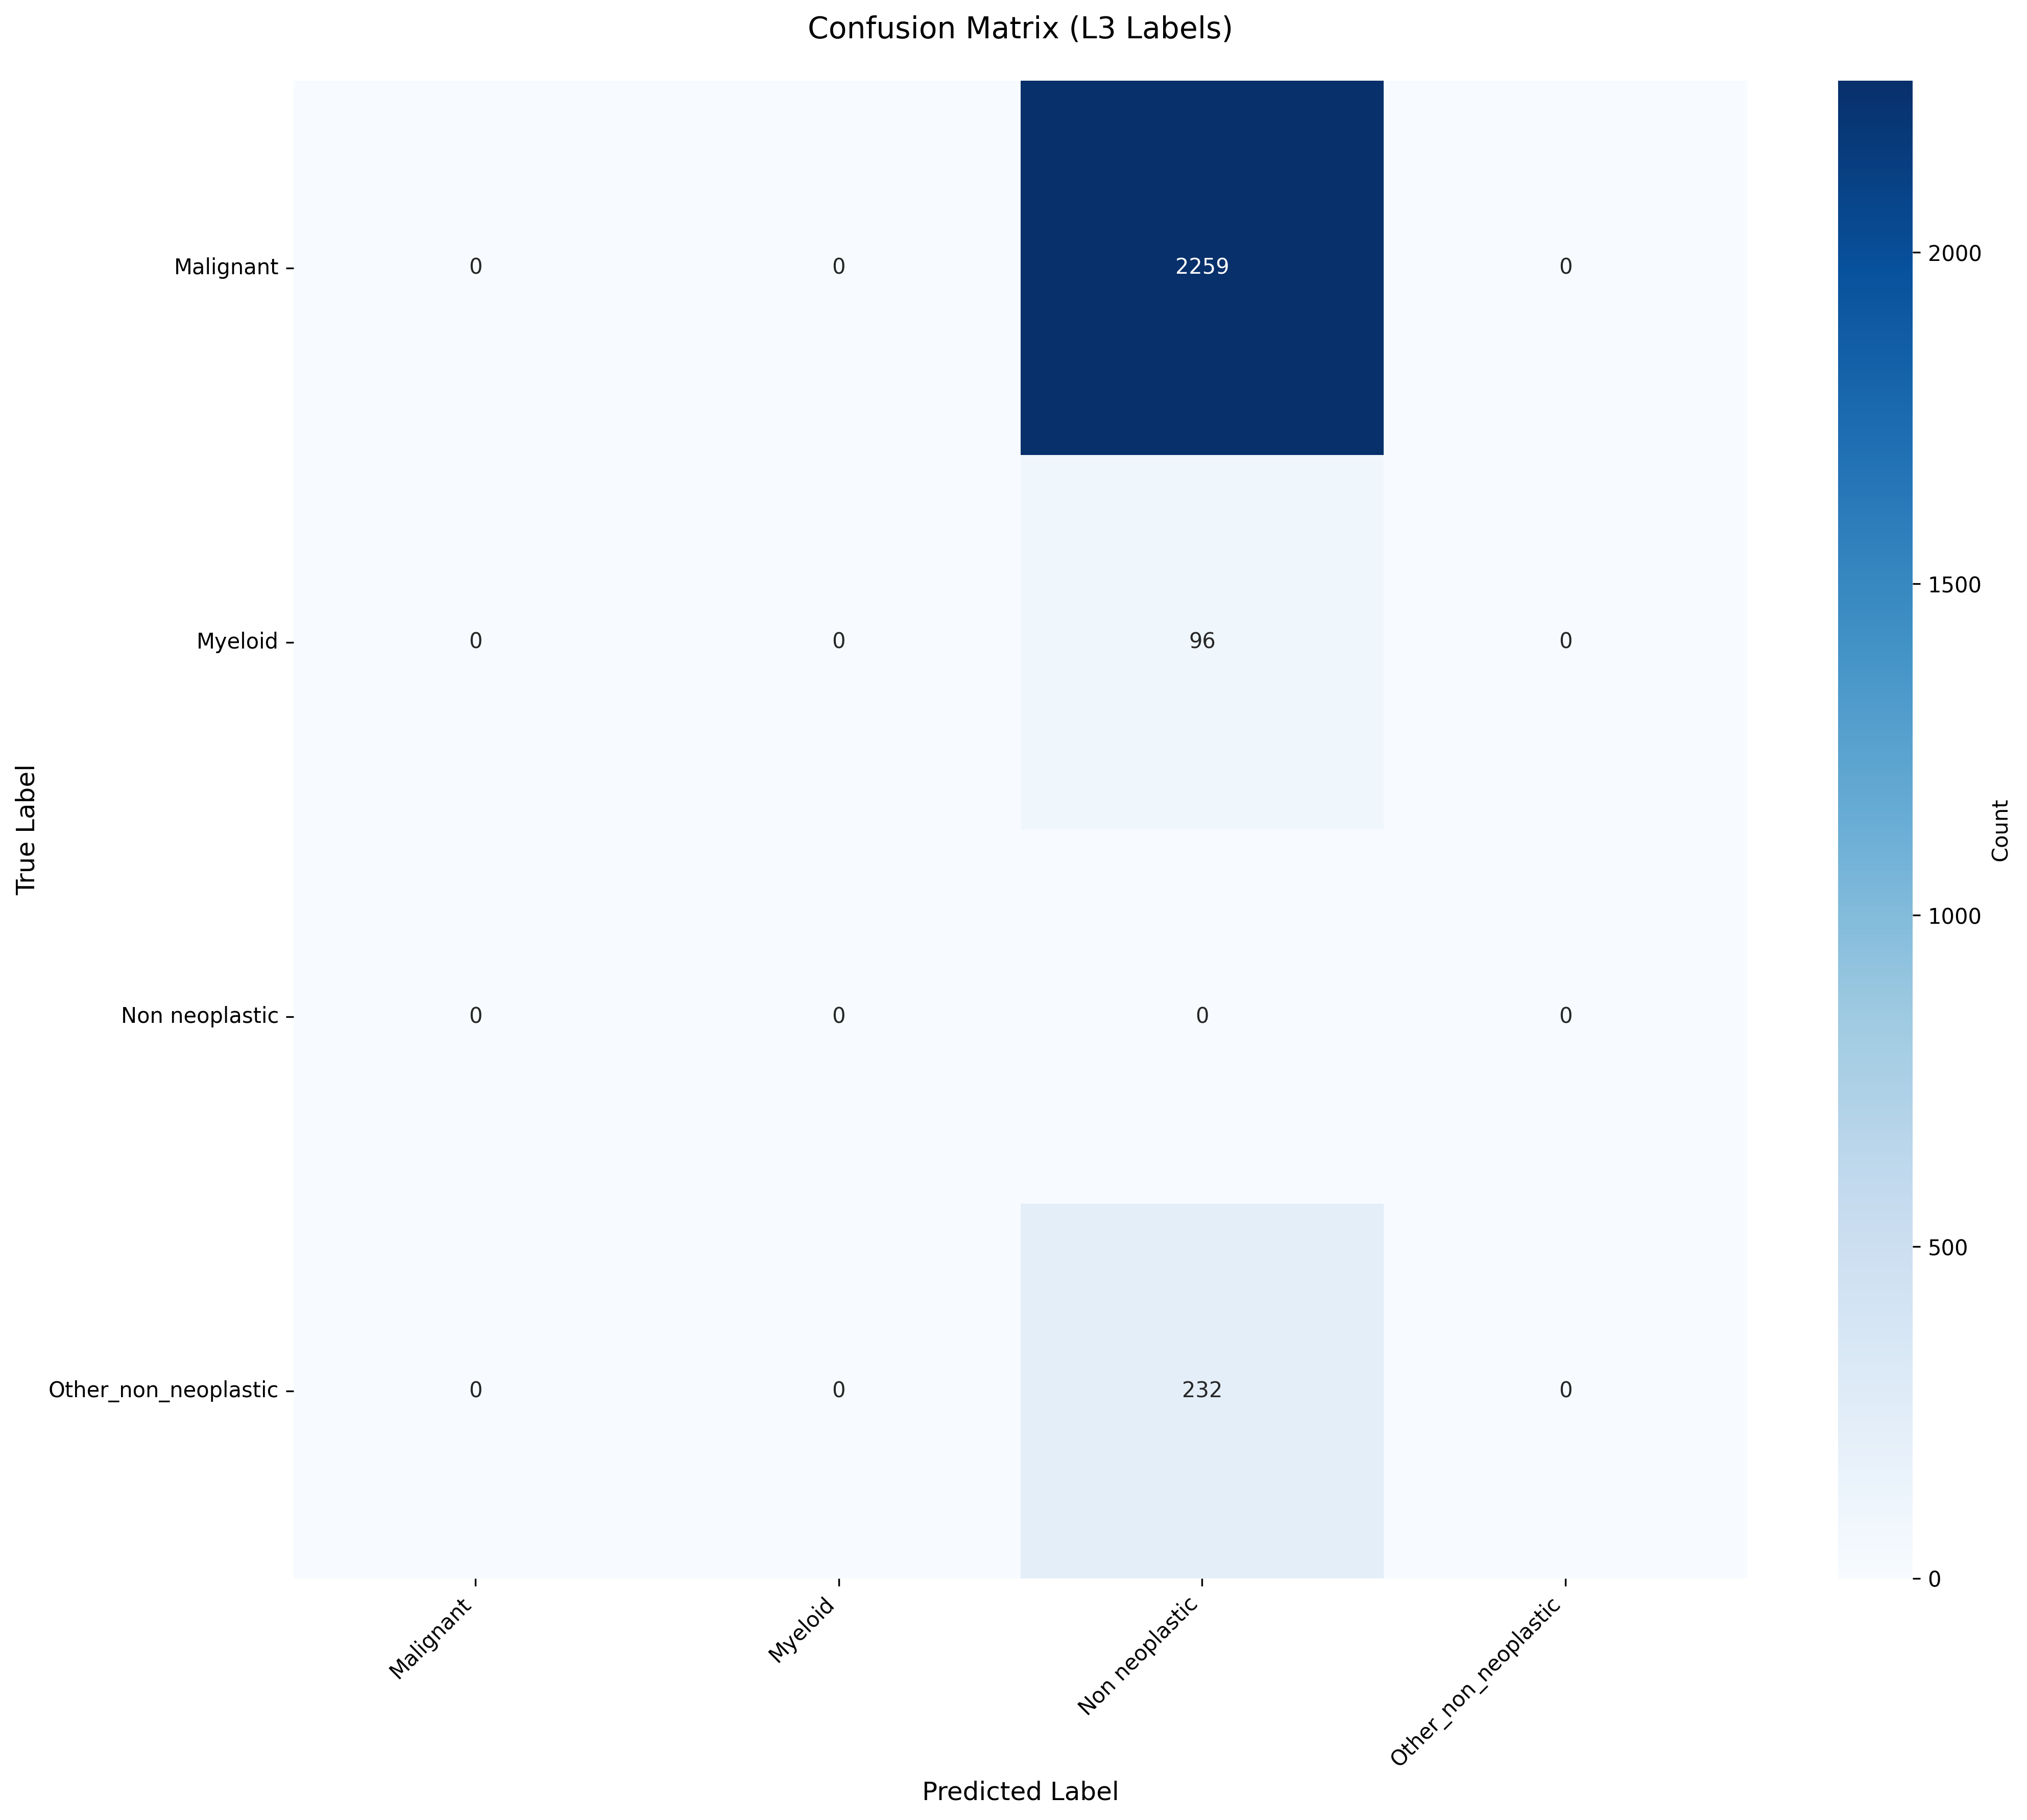

Source data for this figure (header and first rows):
True_Label, Malignant, Myeloid, Non neoplastic, Other_non_neoplastic
Malignant, 0, 0, 2259, 0
Myeloid, 0, 0, 96, 0
Non neoplastic, 0, 0, 0, 0
Other_non_neoplastic, 0, 0, 232, 0
